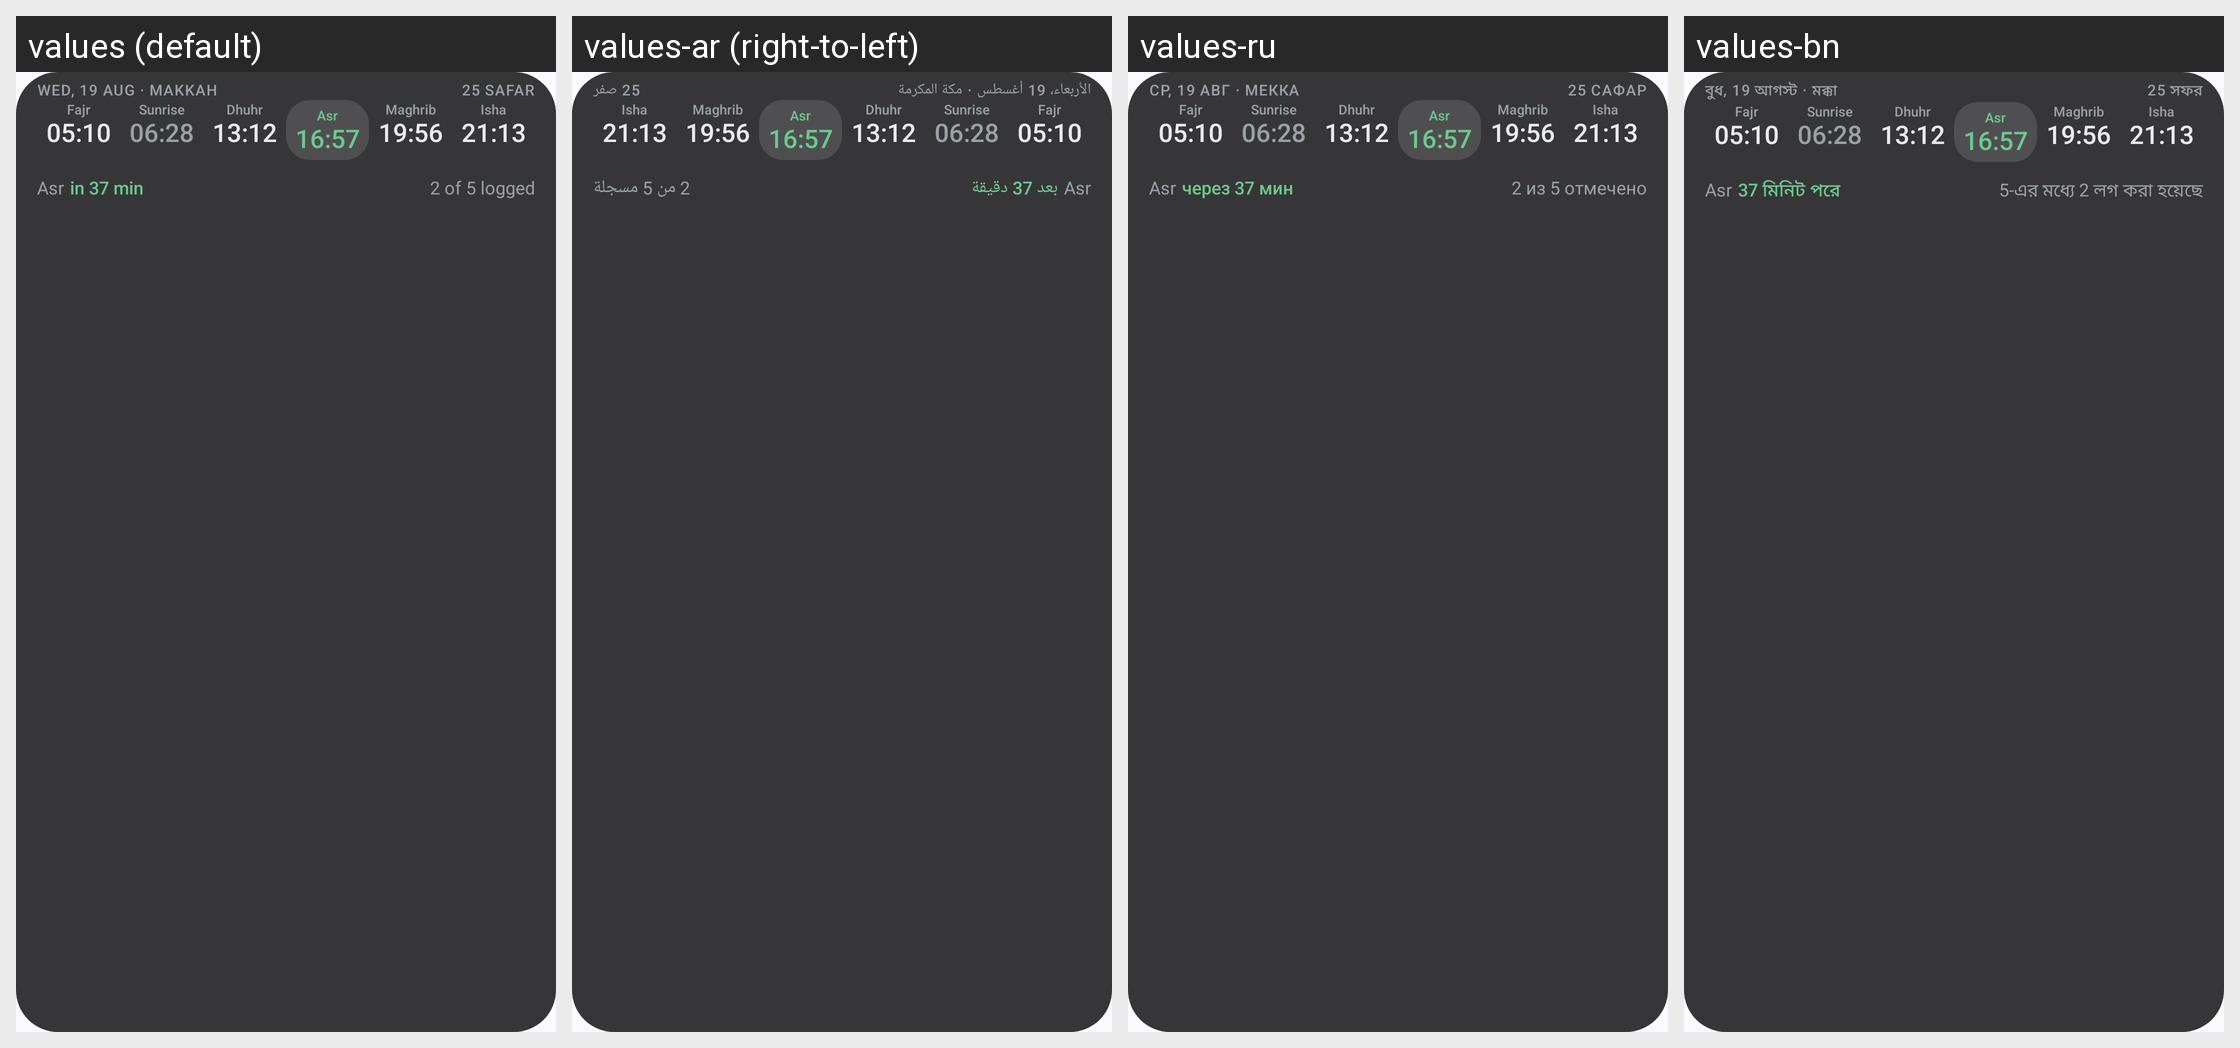

The Android screen above is rendered under several locales of the same app. Produce the string resources it draws, with the default and per-locale values.
Android screen res/layout/prayer_widget_strip_preview.xml rendered under 4 locales, left to right: values (default), values-ar (right-to-left), values-ru, values-bn. Device: Nexus 5 (rendered at 1080×1920; each locale shown at half size, 540×960, under a caption strip naming it); theme AppTheme.
Other locales in the repository, not shown: values-de, values-es, values-fr, values-hi, values-in, values-sv, values-tr, values-ur, values-zh.
Strings drawn on this screen, with the default value and each locale's value (text and hints the layout hard-codes, and strings that could not be matched under every locale, appear in the picture but are not listed):

widget_preview_header
  values: WED, 19 AUG · MAKKAH
  values-ar: الأربعاء، 19 أغسطس · مكة المكرمة
  values-ru: СР, 19 АВГ · МЕККА
  values-bn: বুধ, 19 আগস্ট · মক্কা

widget_preview_hijri_full
  values: 25 SAFAR
  values-ar: 25 صفر
  values-ru: 25 САФАР
  values-bn: 25 সফর

widget_preview_in_37
  values: in 37 min
  values-ar: بعد 37 دقيقة
  values-ru: через 37 мин
  values-bn: 37 মিনিট পরে

widget_preview_logged
  values: 2 of 5 logged
  values-ar: 2 من 5 مسجلة
  values-ru: 2 из 5 отмечено
  values-bn: 5-এর মধ্যে 2 লগ করা হয়েছে
